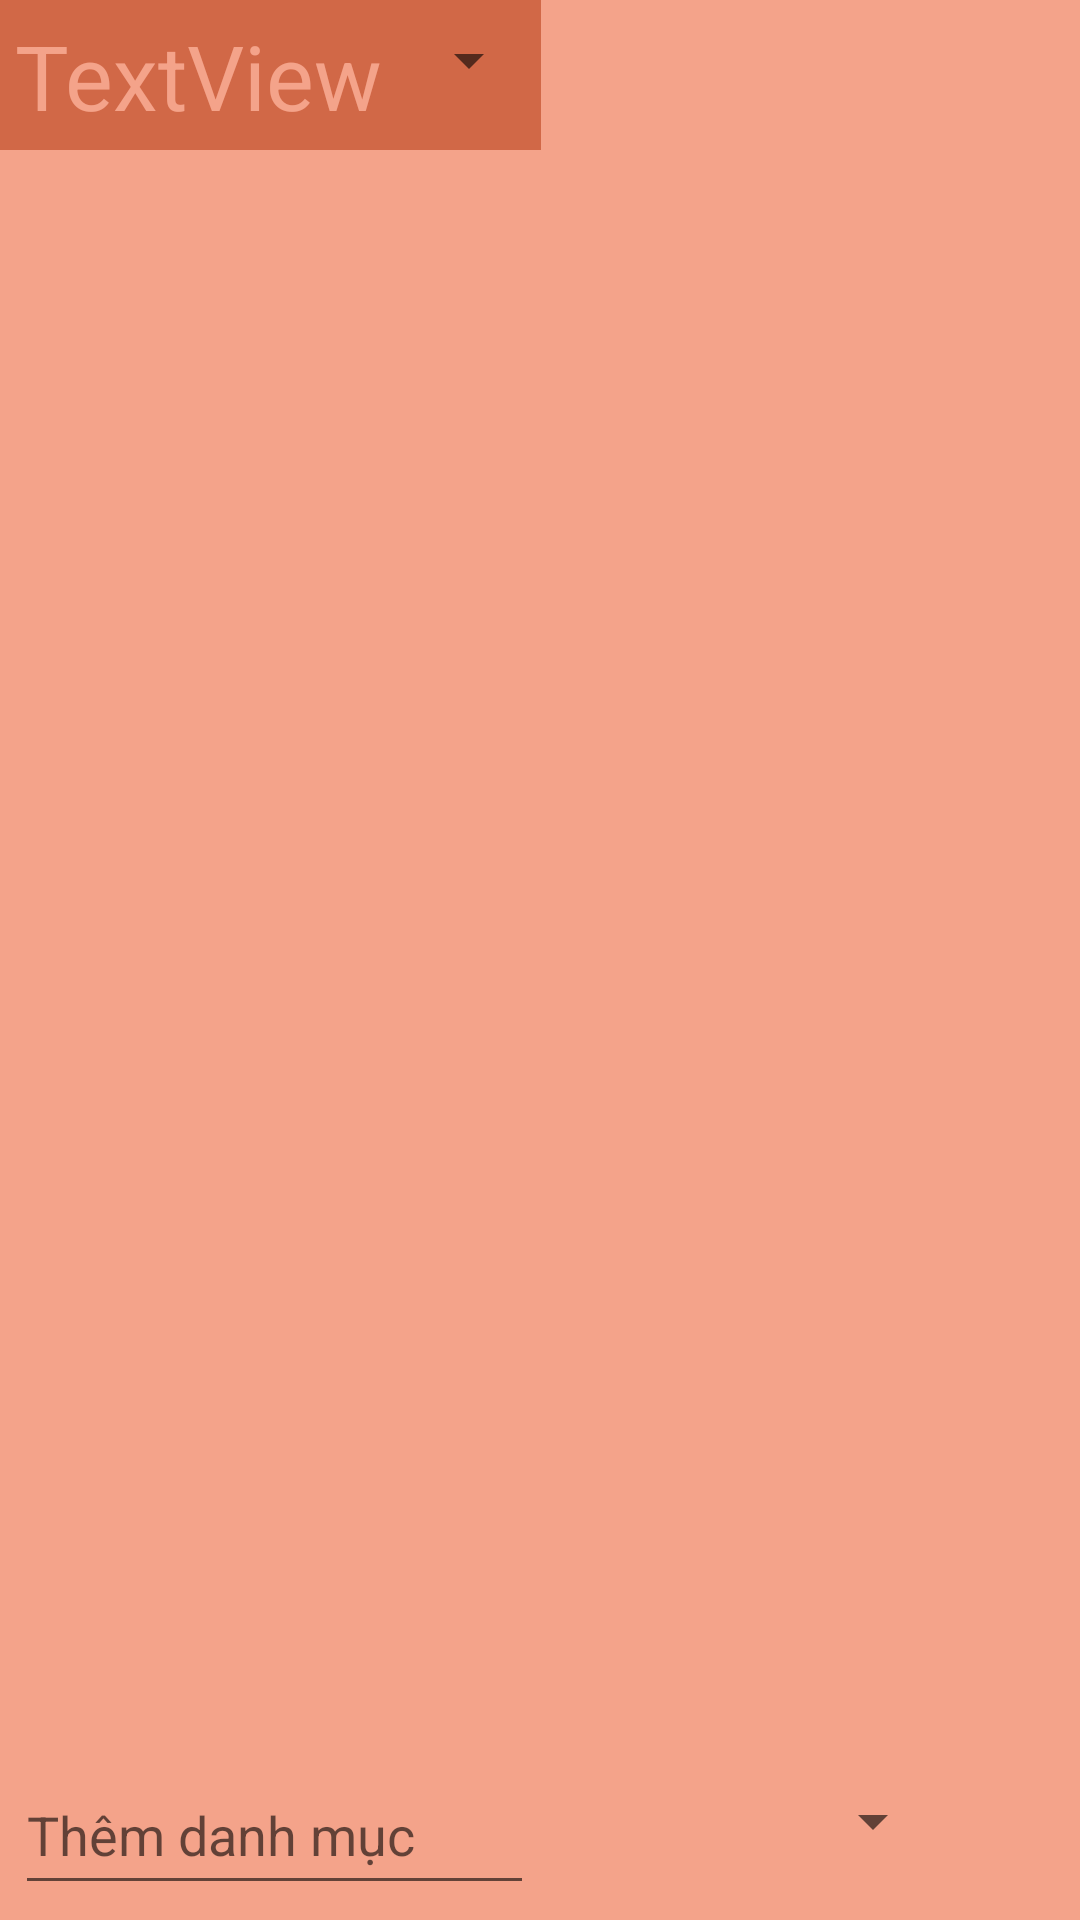

Android layout source for this screen:
<!-- AndroidManifest.xml: application theme AppTheme -->
<!-- res/layout/activity_cai_dat.xml -->
<?xml version="1.0" encoding="utf-8"?>
<RelativeLayout xmlns:android="http://schemas.android.com/apk/res/android"
    xmlns:tools="http://schemas.android.com/tools"
    android:layout_width="match_parent"
    android:layout_height="match_parent"
    android:background="@color/Orange2"
    tools:context=".activities.CaiDatActivity"
    android:weightSum="1">
<LinearLayout
    android:orientation="vertical"
    android:layout_width="match_parent"
    android:layout_height="wrap_content">
    <LinearLayout
        android:layout_width="wrap_content"
        android:layout_height="wrap_content"
        android:background="@color/Orange1"
        >
        <TextView
            android:text="@string/textview"
            android:layout_width="wrap_content"
            android:layout_height="50dp"
            android:textSize="30dp"
            android:textColor="@color/Orange2"
            android:padding="5dp"

            android:id="@+id/textView4" />

        <Spinner
            android:layout_width="wrap_content"
            android:layout_height="40dp"
            android:id="@+id/spinner"
            />
    </LinearLayout>


    <ListView
        android:layout_width="match_parent"
        android:layout_height="336dp"
        android:id="@+id/listviewCaiDat"
        android:layout_weight="0.53" />


</LinearLayout>
    <LinearLayout
        android:id="@+id/themthuchi"
        android:layout_width="match_parent"
        android:layout_height="wrap_content"
        android:orientation="horizontal"
        android:layout_gravity="bottom"
        android:padding="5sp"
        android:layout_alignParentBottom="true">

        <EditText
            android:id="@+id/edcaidat"
            android:layout_width="match_parent"
            android:layout_height="50dp"
            android:layout_marginTop="3sp"
            android:layout_weight="1.5"
            android:capitalize="sentences"
            android:hint="Thêm danh mục"
            android:singleLine="true" />

        <Spinner
            android:id="@+id/spinthemthuchicaidat"
            android:layout_width="match_parent"
            android:layout_height="50dp"
            android:layout_marginLeft="5sp"
            android:layout_weight="1.8" >
        </Spinner>

        <ImageView
            android:id="@+id/addcaidat"
            android:src="@drawable/add"
            android:layout_width="40dp"
            android:paddingTop="7dp"
            android:layout_height="40dp"
            android:text="+"/>
    </LinearLayout>
</RelativeLayout>
<!-- resources referenced by this layout -->
<resources>
  <color name="Orange1">#D16847</color>
  <color name="Orange2">#f4a38a</color>
  <string name="textview">TextView</string>
  <style name="AppTheme" parent="Base.Theme.AppCompat.Light.DarkActionBar">
          
          <item name="colorPrimary">#646464</item>
          <item name="colorPrimaryDark">#646464</item>
          <item name="colorAccent">#d000ff</item>
      </style>
</resources>
